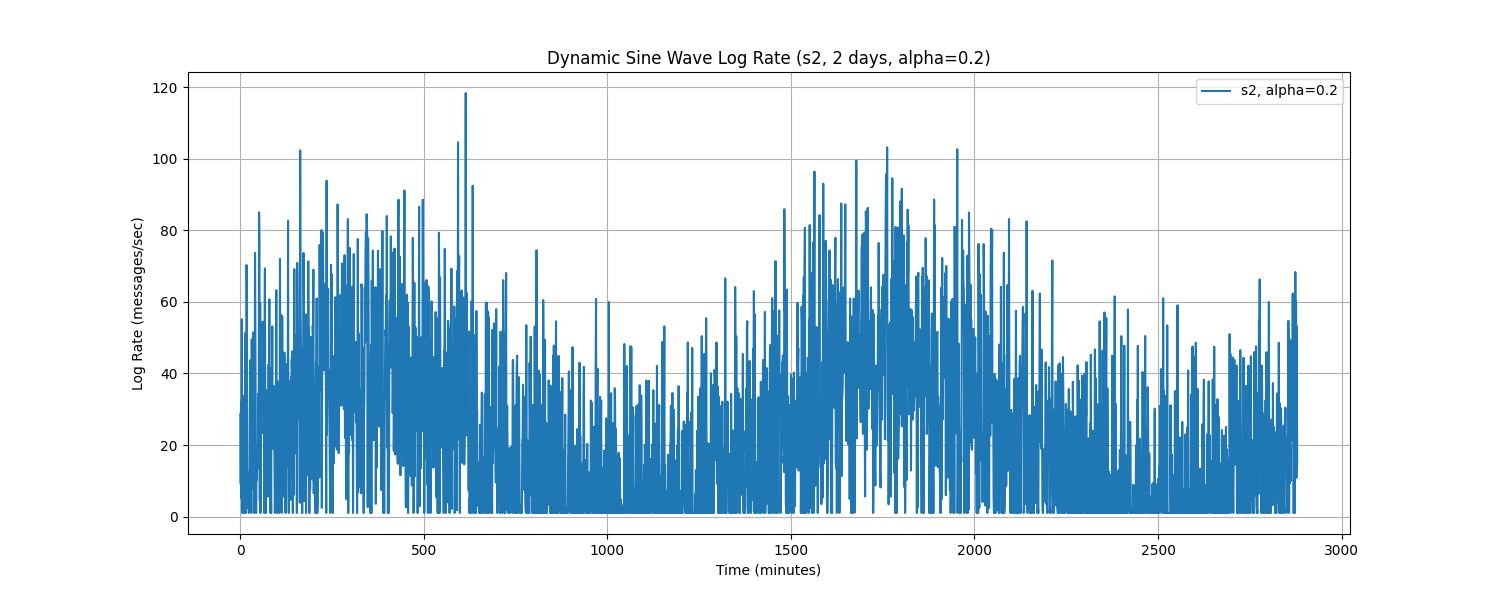

Data behind this chart, as committed beside it:
Time, log_rate_msg_per_sec
0.0, 28.7
1.0, 9.247
2.0, 32.05
3.0, 4.986
4.0, 55.16
5.0, 1.0
6.0, 24.92
7.0, 33.75
8.0, 31.52
9.0, 4.111
10.0, 1.0
11.0, 1.0
12.0, 5.469
13.0, 51.3
14.0, 6.752
15.0, 1.0
16.0, 24.44
17.0, 70.32
18.0, 52.62
19.0, 2.335
20.0, 2.479
21.0, 8.911
22.0, 12.28
23.0, 1.0
24.0, 2.034
25.0, 7.002
26.0, 30.8
27.0, 43.73
28.0, 28.69
29.0, 13.47
30.0, 1.0
31.0, 49.53
32.0, 34.21
33.0, 21.35
34.0, 7.673
35.0, 51.48
36.0, 38.58
37.0, 13.32
38.0, 1.0
39.0, 19.37
40.0, 73.69
41.0, 46.91
42.0, 14.81
43.0, 1.0
44.0, 16.06
45.0, 10.22
46.0, 14.64
47.0, 19.73
48.0, 18.1
49.0, 34.34
50.0, 13.69
51.0, 85.02
52.0, 76.9
53.0, 4.3
54.0, 59.67
55.0, 1.0
56.0, 23.06
57.0, 26.24
58.0, 23.3
59.0, 38.64
... 2,820 more rows
